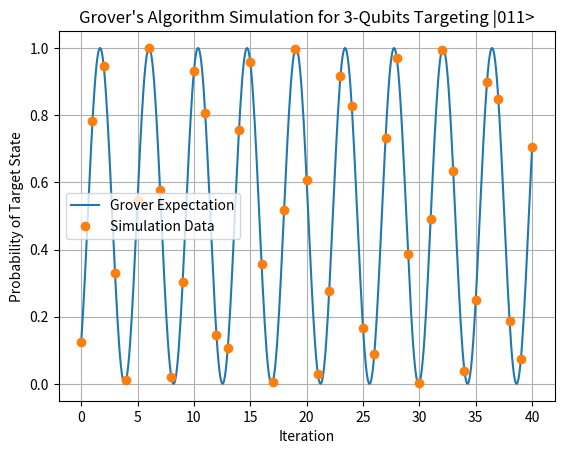

The script that saved this image:
'''
Plotting Program to complement qft.cpp
'''
import numpy as np
import matplotlib.pyplot as plt

def plot_with_grover_fit(probabilities):
    iters = np.arange(len(probabilities))
    y = np.array(probabilities)

    # Grover parameter for N = 8
    theta = np.arcsin(1 / np.sqrt(8))

    # Smooth curve matching grover's theory
    iters_smooth = np.linspace(0, len(probabilities) - 1, 500)
    y_smooth = np.sin((2 * iters_smooth + 1) * theta) ** 2

    plt.figure()
    plt.plot(iters_smooth, y_smooth, label="Grover Expectation")
    plt.plot(iters, y, 'o', label="Simulation Data")
    plt.xlabel("Iteration")
    plt.ylabel("Probability of Target State")
    plt.title("Grover's Algorithm Simulation for 3-Qubits Targeting |011>")
    plt.grid(True)
    plt.legend()
    plt.show()
    
    
if __name__ == "__main__":
    
    probabilities = [0.125,0.78125,0.945313,0.330078,0.012207,0.547974,0.999786,0.576973,0.0194569,0.302891,0.931266,0.804925,0.144965,0.106316,0.756614,0.957837,0.357846,0.0066241,0.51881,0.998078,0.605709,0.0283488,0.276378,0.915746,0.827558,0.166144,0.0889775,0.7311,0.968798,0.386099,0.00272716,0.489583,0.994669,0.634084,0.0388525,0.250629,0.898805,0.849072,0.188463,0.0730435,0.704797]

    plot_with_grover_fit(probabilities)
